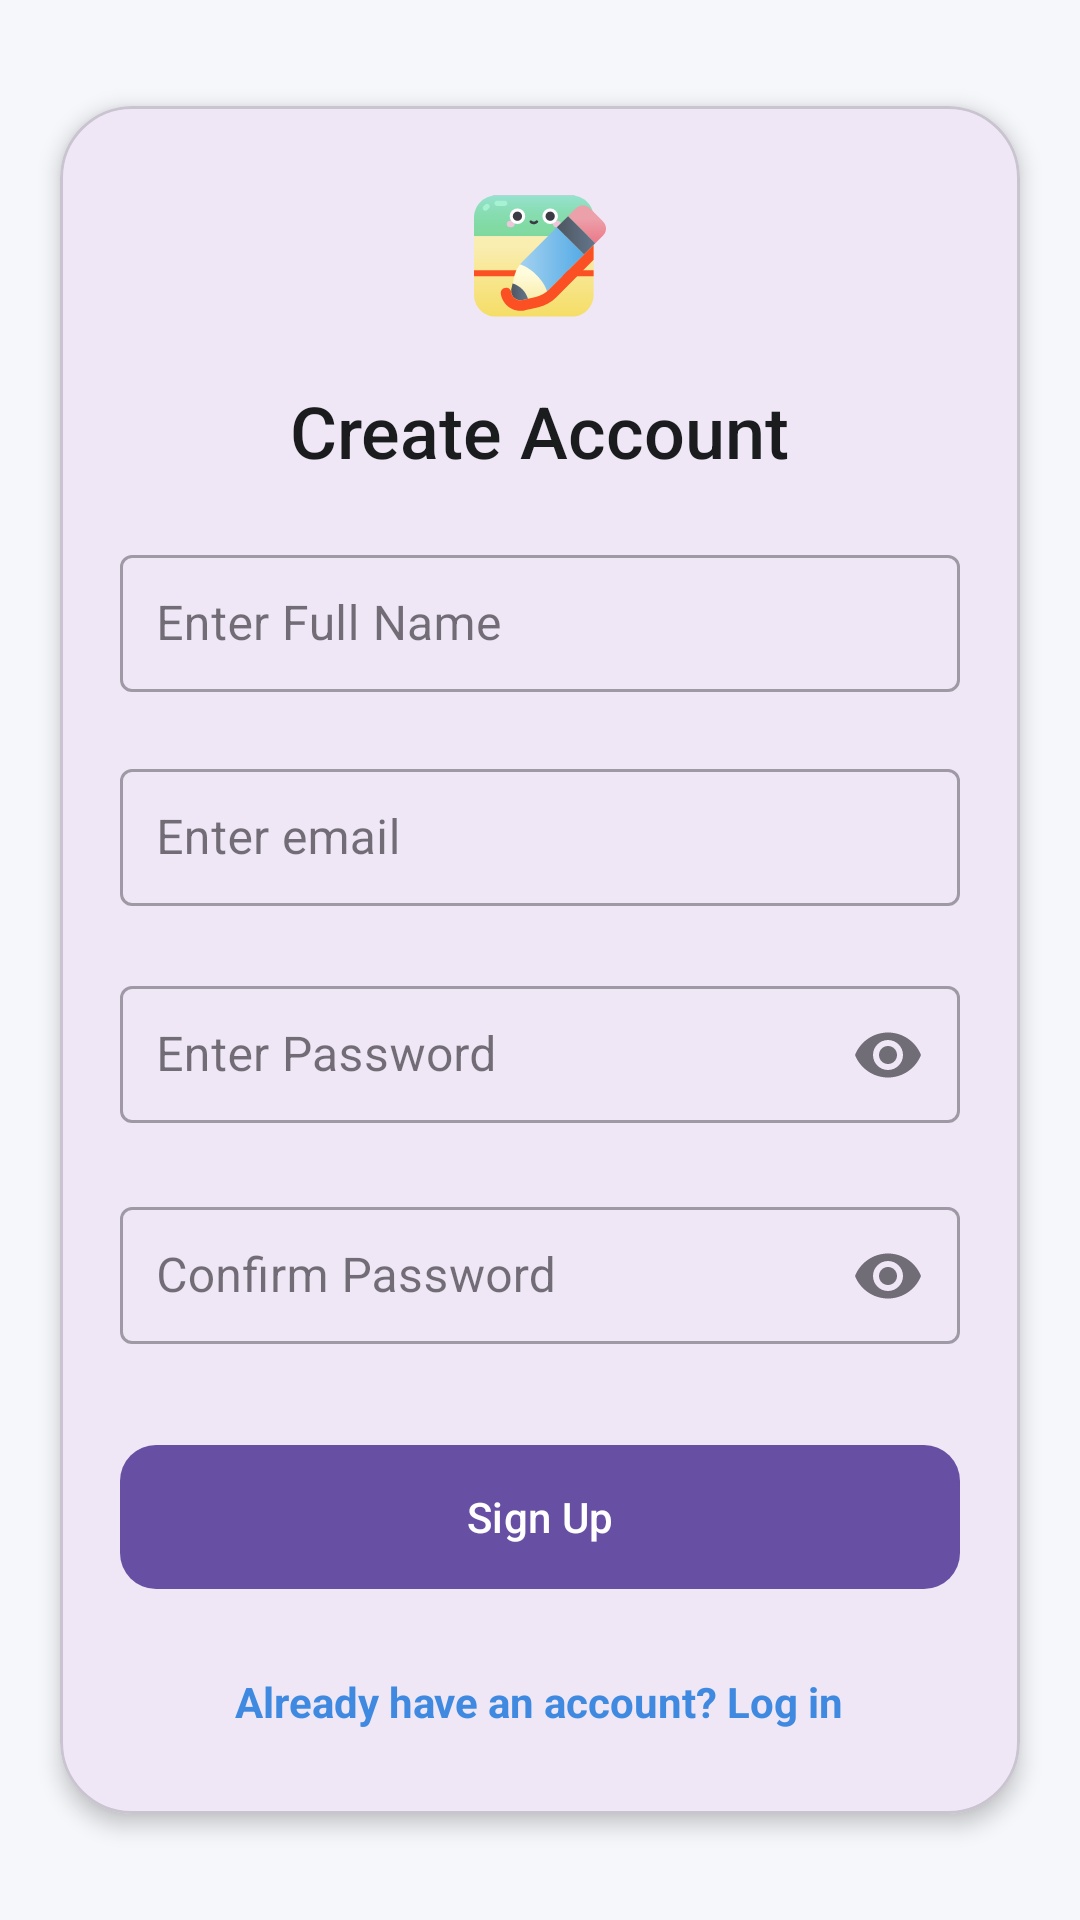

Here is an Android app screen rendered from its layout file. Give the layout XML and the strings, colors and styles it references.
<!-- AndroidManifest.xml: application theme Theme.NoteApp -->
<!-- res/layout/activity_signup.xml -->
<?xml version="1.0" encoding="utf-8"?>
<androidx.constraintlayout.widget.ConstraintLayout
    xmlns:android="http://schemas.android.com/apk/res/android"
    xmlns:app="http://schemas.android.com/apk/res-auto"
    android:layout_width="match_parent"
    android:layout_height="match_parent"
    android:background="#F5F7FA">

    <com.google.android.material.card.MaterialCardView
        android:layout_width="match_parent"
        android:layout_height="wrap_content"
        android:layout_margin="20dp"
        app:cardCornerRadius="24dp"
        app:cardElevation="4dp"
        app:layout_constraintBottom_toBottomOf="parent"
        app:layout_constraintTop_toTopOf="parent">

        <LinearLayout
            android:layout_width="match_parent"
            android:layout_height="wrap_content"
            android:orientation="vertical"
            android:padding="20dp">

            <ImageView
            android:id="@+id/ivLogo"
            android:layout_width="60dp"
            android:layout_height="60dp"
            android:layout_gravity="center"
            android:src="@drawable/app_logo"
            android:background="@drawable/shape_circle_bg"
            android:padding="8dp"
            android:layout_marginBottom="12dp" />

            <TextView
                android:layout_width="wrap_content"
                android:layout_height="wrap_content"
                android:layout_gravity="center"
                android:text="@string/title_create_account"
                android:textColor="#1A1C1E"
                android:textSize="24sp"
                android:fontFamily="sans-serif-medium"
                android:layout_marginBottom="20dp" />

            <com.google.android.material.textfield.TextInputLayout
                android:id="@+id/tilName"
                style="@style/Widget.MaterialComponents.TextInputLayout.OutlinedBox"
                android:layout_width="match_parent"
                android:layout_height="wrap_content"
                app:errorEnabled="true"
                android:hint="@string/lbl_name_input">

                <com.google.android.material.textfield.TextInputEditText
                    android:id="@+id/userName"
                    android:layout_width="match_parent"
                    android:layout_height="wrap_content"
                    android:padding="12dp"
                    android:inputType="textPersonName" />
            </com.google.android.material.textfield.TextInputLayout>

            <com.google.android.material.textfield.TextInputLayout
                android:id="@+id/tilEmail"
                style="@style/Widget.MaterialComponents.TextInputLayout.OutlinedBox"
                android:layout_width="match_parent"
                android:layout_height="wrap_content"
                app:errorEnabled="true"
                android:hint="@string/lbl_email_input">

                <com.google.android.material.textfield.TextInputEditText
                    android:id="@+id/userEmail"
                    android:layout_width="match_parent"
                    android:layout_height="wrap_content"
                    android:padding="12dp"
                    android:inputType="textEmailAddress" />
            </com.google.android.material.textfield.TextInputLayout>

            <com.google.android.material.textfield.TextInputLayout
                android:id="@+id/tilPassword"
                style="@style/Widget.MaterialComponents.TextInputLayout.OutlinedBox"
                android:layout_width="match_parent"
                android:layout_height="wrap_content"
                app:errorEnabled="true"
                android:hint="@string/lbl_password_input"
                app:endIconMode="password_toggle">

                <com.google.android.material.textfield.TextInputEditText
                    android:id="@+id/userPassword"
                    android:layout_width="match_parent"
                    android:layout_height="wrap_content"
                    android:padding="12dp"
                    android:inputType="textPassword" />
            </com.google.android.material.textfield.TextInputLayout>

            <com.google.android.material.textfield.TextInputLayout
                android:id="@+id/tilConfirmPassword"
                style="@style/Widget.MaterialComponents.TextInputLayout.OutlinedBox"
                android:layout_width="match_parent"
                android:layout_height="wrap_content"
                app:errorEnabled="true"
                android:hint="@string/lbl_confirm_password_input"
                app:endIconMode="password_toggle">

                <com.google.android.material.textfield.TextInputEditText
                    android:id="@+id/userConfirmPassword"
                    android:layout_width="match_parent"
                    android:layout_height="wrap_content"
                    android:padding="12dp"
                    android:inputType="textPassword" />
            </com.google.android.material.textfield.TextInputLayout>

            <com.google.android.material.button.MaterialButton
                android:id="@+id/btnRegister"
                android:layout_width="match_parent"
                android:layout_height="56dp"
                android:layout_marginTop="8dp"
                android:text="@string/btn_signup"
                android:textAllCaps="false"
                app:cornerRadius="12dp" />

            <TextView
                android:id="@+id/tvLogin"
                android:layout_width="wrap_content"
                android:layout_height="wrap_content"
                android:layout_gravity="center"
                android:layout_marginTop="16dp"
                android:text="@string/msg_already_have_account"
                android:textColor="#3F8AE0"
                android:padding="8dp"
                android:textStyle="bold"/>

        </LinearLayout>
    </com.google.android.material.card.MaterialCardView>

</androidx.constraintlayout.widget.ConstraintLayout>
<!-- resources referenced by this layout -->
<resources>
  <!-- drawable app_logo: vector/xml drawable (drawable, 7288 chars, omitted) -->
  <string name="btn_signup">Sign Up</string>
  <string name="lbl_confirm_password_input">Confirm Password</string>
  <string name="lbl_email_input">Enter email</string>
  <string name="lbl_name_input">Enter Full Name</string>
  <string name="lbl_password_input">Enter Password</string>
  <string name="msg_already_have_account">Already have an account? Log in</string>"
  <string name="title_create_account">Create Account</string>
  <style name="Theme.NoteApp" parent="Base.Theme.NoteApp" />
  <style name="Base.Theme.NoteApp" parent="Theme.Material3.DayNight.NoActionBar">
          
          
      </style>
</resources>
